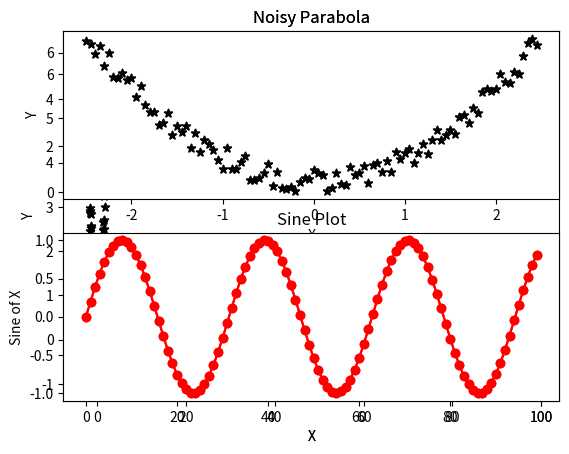
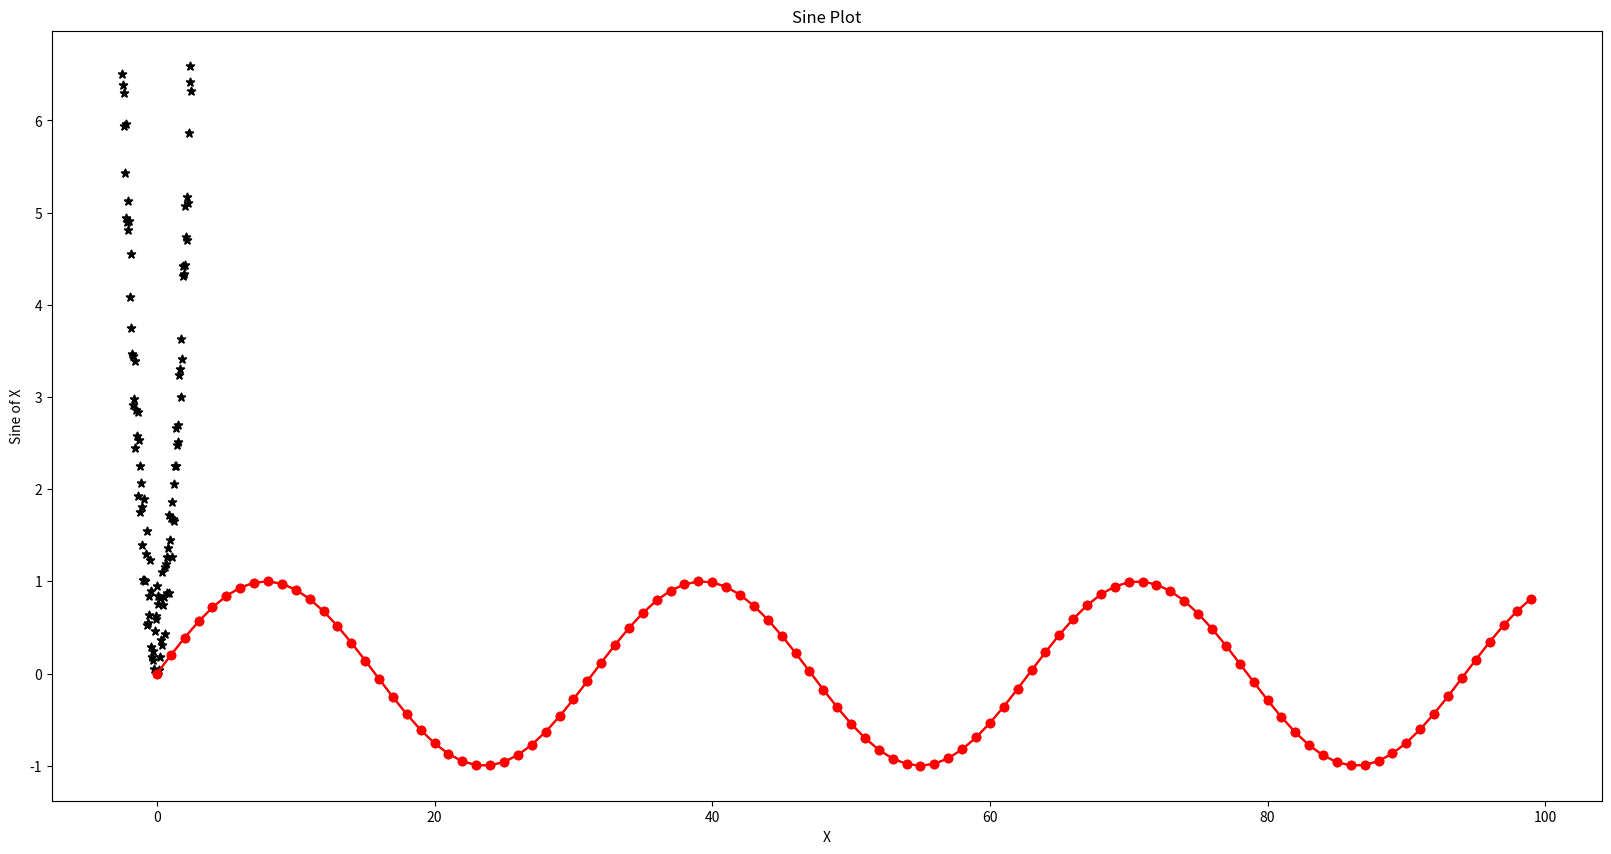

Reproduce these figures in Python, in order.
import math

#Take the natural log of 10
num = math.log(10)

import random as rd

#Generate a random number from a uniform distribution 0 <= X <= 1
rand_num = rd.randint(0, 10)

import matplotlib.pyplot as plt

#lets create a plot of a sine wave!
#create some empty lists
x_values = []
y_values = []

#In a for-loop create the x and y values
#use the math function "sin" to compute the sine
for i in range(100):
    x_values.append(i)
    y_values.append(math.sin(0.2*i))

plt.plot(x_values, y_values)

plt.plot(x_values, y_values)
#Y axis lable
plt.ylabel('Sine of X')
#X axis lable
plt.xlabel('X')
#Plot title
plt.title("Sine Plot")

#c = colour
#marker = line/datapoint style
plt.plot(x_values, y_values, c = "r", marker = "o")
plt.ylabel('Sine of X')
plt.xlabel('X')
plt.title("Sine Plot")

#lets create a plot of a noisy parabola!
#create some empty lists
x_parab_values = []
y_parab_values = []

#In a for-loop create the x and y values
#use the math function "pow" to compute x^2
#and then add a random number from 0 - 1
for i in range(-50, 50):
    x_parab_values.append(i/20)
    y_parab_values.append(math.pow(i/20, 2) + rd.random())

plt.scatter(x_parab_values, y_parab_values, c = "k", marker = "*")
plt.ylabel('Y')
plt.xlabel('X')
plt.title("Noisy Parabola")

plt.figure(figsize=(20, 10))
plt.scatter(x_parab_values, y_parab_values, c = "k", marker = "*")
plt.ylabel('Y')
plt.xlabel('X')
plt.title("Noisy Parabola")

plt.scatter(x_parab_values, y_parab_values, c = "k", marker = "*")
plt.ylabel('Y')
plt.xlabel('X')
plt.title("Noisy Parabola")

plt.plot(x_values, y_values, c = "r", marker = "o")
plt.ylabel('Sine of X')
plt.xlabel('X')
plt.title("Sine Plot")

#Create a figure
plt.figure(1, figsize=(20, 10))
plt.scatter(x_parab_values, y_parab_values, c = "k", marker = "*")
plt.ylabel('Y')
plt.xlabel('X')
plt.title("Noisy Parabola")

#Create a new figure
plt.figure(2, figsize=(20, 10))
plt.plot(x_values, y_values, c = "r", marker = "o")
plt.ylabel('Sine of X')
plt.xlabel('X')
plt.title("Sine Plot")

plt.figure(1, figsize=(10, 10))
plt.subplot(211)
plt.scatter(x_parab_values, y_parab_values, c = "k", marker = "*")
plt.ylabel('Y')
plt.xlabel('X')
plt.title("Noisy Parabola")

plt.subplot(212)
plt.plot(x_values, y_values, c = "r", marker = "o")
plt.ylabel('Sine of X')
plt.xlabel('X')
plt.title("Sine Plot")

plt.figure(1, figsize=(10, 10))
plt.subplot(211)
plt.scatter(x_parab_values, y_parab_values, c = "k", marker = "*")
plt.ylabel('Y')
plt.xlabel('X')
plt.title("Noisy Parabola")

plt.subplot(212)
plt.plot(x_values, y_values, c = "r", marker = "o")
plt.ylabel('Sine of X')
plt.xlabel('X')
plt.title("Sine Plot")

#savefig will save the current figure, for Jupyter it needs to be in the same cell as the plot
plt.savefig("Test_plot.jpg")